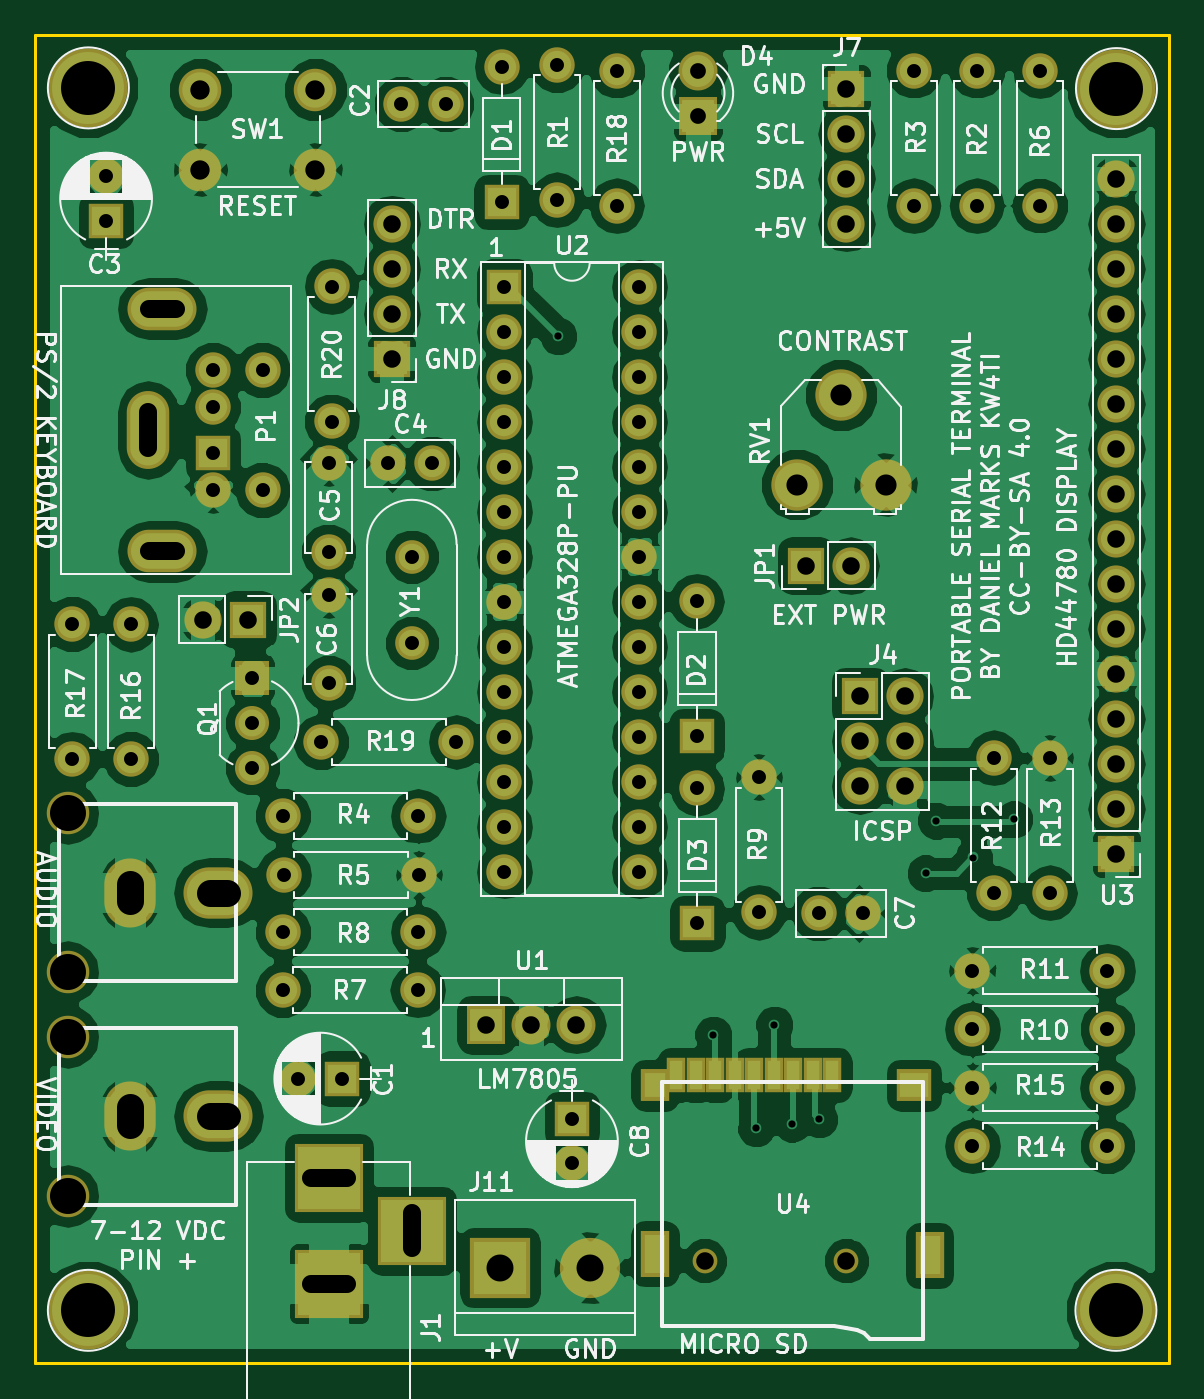
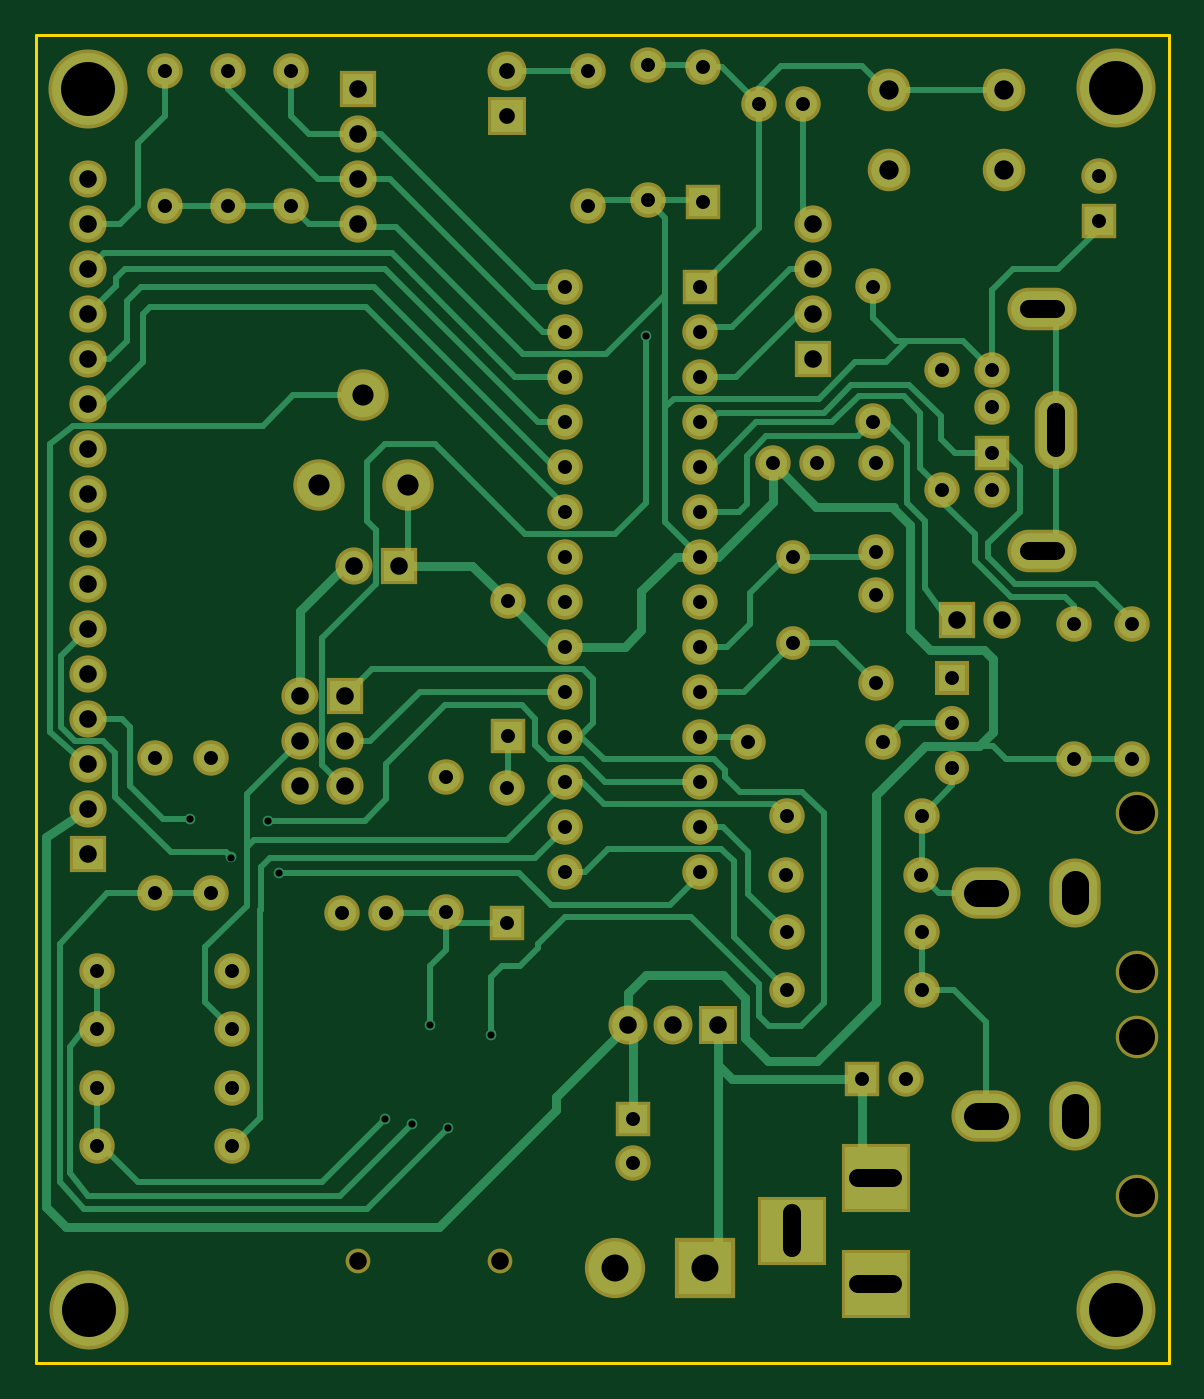
Circuit board: 9 layer files. Board 64.0 x 75.0 mm.
- bottom_copper: PortableTerminal-B.Cu.gbr (26113 bytes)
- bottom_mask: PortableTerminal-B.Mask.gbr (5459 bytes)
- bottom_silk: PortableTerminal-B.SilkS.gbr (265 bytes)
- outline: PortableTerminal-Edge.Cuts.gbr (489 bytes)
- top_copper: PortableTerminal-F.Cu.gbr (152323 bytes)
- top_mask: PortableTerminal-F.Mask.gbr (5923 bytes)
- top_silk: PortableTerminal-F.SilkS.gbr (106864 bytes)
- drill: PortableTerminal-NPTH.drl (405 bytes)
- drill: PortableTerminal.drl (2681 bytes)

=== bottom_copper: PortableTerminal-B.Cu.gbr (26113 bytes, source omitted) ===
=== bottom_mask: PortableTerminal-B.Mask.gbr ===
G04 #@! TF.FileFunction,Soldermask,Bot*
%FSLAX46Y46*%
G04 Gerber Fmt 4.6, Leading zero omitted, Abs format (unit mm)*
G04 Created by KiCad (PCBNEW 4.0.7) date 11/26/21 21:26:11*
%MOMM*%
%LPD*%
G01*
G04 APERTURE LIST*
%ADD10C,0.100000*%
%ADD11C,2.000000*%
%ADD12O,2.000000X2.000000*%
%ADD13R,2.000000X2.000000*%
%ADD14R,3.900000X3.900000*%
%ADD15C,4.464000*%
%ADD16R,2.100000X2.100000*%
%ADD17O,2.100000X2.100000*%
%ADD18O,2.400000X2.400000*%
%ADD19O,2.900000X3.900000*%
%ADD20O,3.900000X2.900000*%
%ADD21O,3.900000X2.400000*%
%ADD22O,2.400000X4.400000*%
%ADD23C,2.900000*%
%ADD24C,2.400000*%
%ADD25R,2.200000X2.200000*%
%ADD26O,2.200000X2.200000*%
%ADD27C,1.400000*%
%ADD28C,1.900000*%
%ADD29C,2.200000*%
%ADD30C,1.920000*%
%ADD31R,1.920000X1.920000*%
%ADD32R,3.400000X3.400000*%
%ADD33C,3.400000*%
G04 APERTURE END LIST*
D10*
D11*
X92840000Y-104910000D03*
D12*
X92840000Y-112530000D03*
D13*
X69342000Y-121920000D03*
D11*
X66842000Y-121920000D03*
X75170000Y-66900000D03*
X72670000Y-66900000D03*
D13*
X56000000Y-73500000D03*
D11*
X56000000Y-71000000D03*
X74400000Y-87200000D03*
X71900000Y-87200000D03*
X68560000Y-87170000D03*
X68560000Y-92170000D03*
X68560000Y-94600000D03*
X68560000Y-99600000D03*
X96230000Y-112600000D03*
X98730000Y-112600000D03*
D13*
X82296000Y-124206000D03*
D11*
X82296000Y-126706000D03*
D13*
X78330000Y-72430000D03*
D12*
X78330000Y-64810000D03*
D13*
X89340000Y-102600000D03*
D12*
X89340000Y-94980000D03*
D13*
X89380000Y-113160000D03*
D12*
X89380000Y-105540000D03*
D14*
X68580000Y-127508000D03*
X68580000Y-133508000D03*
X73280000Y-130508000D03*
D15*
X113030000Y-66040000D03*
X55000000Y-66000000D03*
D16*
X98552000Y-100330000D03*
D17*
X101092000Y-100330000D03*
X98552000Y-102870000D03*
X101092000Y-102870000D03*
X98552000Y-105410000D03*
X101092000Y-105410000D03*
D15*
X113000000Y-135000000D03*
X55000000Y-135000000D03*
D16*
X97790000Y-66040000D03*
D17*
X97790000Y-68580000D03*
X97790000Y-71120000D03*
X97790000Y-73660000D03*
D16*
X72136000Y-81280000D03*
D17*
X72136000Y-78740000D03*
X72136000Y-76200000D03*
X72136000Y-73660000D03*
D18*
X53840000Y-115920000D03*
X53840000Y-106920000D03*
D19*
X57340000Y-111420000D03*
D20*
X62340000Y-111420000D03*
D18*
X53840000Y-128550000D03*
X53840000Y-119550000D03*
D19*
X57340000Y-124050000D03*
D20*
X62340000Y-124050000D03*
D16*
X95504000Y-92964000D03*
D17*
X98044000Y-92964000D03*
D21*
X59180000Y-78460000D03*
X59180000Y-92160000D03*
D13*
X62030000Y-86610000D03*
D11*
X62030000Y-84010000D03*
X62030000Y-88710000D03*
X62030000Y-81910000D03*
X64830000Y-88710000D03*
X64830000Y-81910000D03*
D22*
X58380000Y-85310000D03*
D11*
X81460000Y-64690000D03*
D12*
X81460000Y-72310000D03*
D11*
X105156000Y-65024000D03*
D12*
X105156000Y-72644000D03*
D11*
X101600000Y-65024000D03*
D12*
X101600000Y-72644000D03*
D11*
X65990000Y-107100000D03*
D12*
X73610000Y-107100000D03*
D11*
X73650000Y-110420000D03*
D12*
X66030000Y-110420000D03*
D11*
X108712000Y-72644000D03*
D12*
X108712000Y-65024000D03*
D11*
X65970000Y-116930000D03*
D12*
X73590000Y-116930000D03*
D11*
X65990000Y-113660000D03*
D12*
X73610000Y-113660000D03*
D11*
X112522000Y-119126000D03*
D12*
X104902000Y-119126000D03*
D11*
X104902000Y-115824000D03*
D12*
X112522000Y-115824000D03*
D11*
X106110000Y-111440000D03*
D12*
X106110000Y-103820000D03*
D11*
X109270000Y-103820000D03*
D12*
X109270000Y-111440000D03*
D11*
X112522000Y-125730000D03*
D12*
X104902000Y-125730000D03*
D11*
X104902000Y-122428000D03*
D12*
X112522000Y-122428000D03*
D11*
X57404000Y-103886000D03*
D12*
X57404000Y-96266000D03*
D11*
X54102000Y-96266000D03*
D12*
X54102000Y-103886000D03*
D23*
X97496000Y-83352000D03*
X99996000Y-88392000D03*
X94996000Y-88392000D03*
D24*
X67818000Y-66112000D03*
X67818000Y-70612000D03*
X61318000Y-66112000D03*
X61318000Y-70612000D03*
D25*
X77470000Y-118872000D03*
D26*
X80010000Y-118872000D03*
X82550000Y-118872000D03*
D13*
X78486000Y-77216000D03*
D12*
X86106000Y-110236000D03*
X78486000Y-79756000D03*
X86106000Y-107696000D03*
X78486000Y-82296000D03*
X86106000Y-105156000D03*
X78486000Y-84836000D03*
X86106000Y-102616000D03*
X78486000Y-87376000D03*
X86106000Y-100076000D03*
X78486000Y-89916000D03*
X86106000Y-97536000D03*
X78486000Y-92456000D03*
X86106000Y-94996000D03*
X78486000Y-94996000D03*
X86106000Y-92456000D03*
X78486000Y-97536000D03*
X86106000Y-89916000D03*
X78486000Y-100076000D03*
X86106000Y-87376000D03*
X78486000Y-102616000D03*
X86106000Y-84836000D03*
X78486000Y-105156000D03*
X86106000Y-82296000D03*
X78486000Y-107696000D03*
X86106000Y-79756000D03*
X78486000Y-110236000D03*
X86106000Y-77216000D03*
D16*
X113030000Y-109220000D03*
D17*
X113030000Y-106680000D03*
X113030000Y-104140000D03*
X113030000Y-101600000D03*
X113030000Y-99060000D03*
X113030000Y-96520000D03*
X113030000Y-93980000D03*
X113030000Y-91440000D03*
X113030000Y-88900000D03*
X113030000Y-86360000D03*
X113030000Y-83820000D03*
X113030000Y-81280000D03*
X113030000Y-78740000D03*
X113030000Y-76200000D03*
X113030000Y-73660000D03*
X113030000Y-71120000D03*
D27*
X89792000Y-132204000D03*
X97792000Y-132204000D03*
D28*
X73260000Y-97340000D03*
X73260000Y-92460000D03*
D25*
X89408000Y-67564000D03*
D29*
X89408000Y-65024000D03*
D11*
X84836000Y-65024000D03*
D12*
X84836000Y-72644000D03*
D30*
X64262000Y-101854000D03*
X64262000Y-104394000D03*
D31*
X64262000Y-99314000D03*
D11*
X68150000Y-102920000D03*
D12*
X75770000Y-102920000D03*
D16*
X64008000Y-96012000D03*
D17*
X61468000Y-96012000D03*
D11*
X68730000Y-84830000D03*
D12*
X68730000Y-77210000D03*
D32*
X78232000Y-132588000D03*
D33*
X83312000Y-132588000D03*
M02*

=== bottom_silk: PortableTerminal-B.SilkS.gbr ===
G04 #@! TF.FileFunction,Legend,Bot*
%FSLAX46Y46*%
G04 Gerber Fmt 4.6, Leading zero omitted, Abs format (unit mm)*
G04 Created by KiCad (PCBNEW 4.0.7) date 11/26/21 21:26:11*
%MOMM*%
%LPD*%
G01*
G04 APERTURE LIST*
%ADD10C,0.100000*%
G04 APERTURE END LIST*
D10*
M02*

=== outline: PortableTerminal-Edge.Cuts.gbr ===
G04 #@! TF.FileFunction,Profile,NP*
%FSLAX46Y46*%
G04 Gerber Fmt 4.6, Leading zero omitted, Abs format (unit mm)*
G04 Created by KiCad (PCBNEW 4.0.7) date 11/26/21 21:26:11*
%MOMM*%
%LPD*%
G01*
G04 APERTURE LIST*
%ADD10C,0.100000*%
%ADD11C,0.150000*%
G04 APERTURE END LIST*
D10*
D11*
X52000000Y-138000000D02*
X52000000Y-63000000D01*
X116000000Y-138000000D02*
X52000000Y-138000000D01*
X116000000Y-63000000D02*
X116000000Y-138000000D01*
X52000000Y-63000000D02*
X116000000Y-63000000D01*
M02*

=== top_copper: PortableTerminal-F.Cu.gbr (152323 bytes, source omitted) ===
=== top_mask: PortableTerminal-F.Mask.gbr ===
G04 #@! TF.FileFunction,Soldermask,Top*
%FSLAX46Y46*%
G04 Gerber Fmt 4.6, Leading zero omitted, Abs format (unit mm)*
G04 Created by KiCad (PCBNEW 4.0.7) date 11/26/21 21:26:11*
%MOMM*%
%LPD*%
G01*
G04 APERTURE LIST*
%ADD10C,0.100000*%
%ADD11C,2.000000*%
%ADD12O,2.000000X2.000000*%
%ADD13R,2.000000X2.000000*%
%ADD14R,3.900000X3.900000*%
%ADD15C,4.464000*%
%ADD16R,2.100000X2.100000*%
%ADD17O,2.100000X2.100000*%
%ADD18O,2.400000X2.400000*%
%ADD19O,2.900000X3.900000*%
%ADD20O,3.900000X2.900000*%
%ADD21O,3.900000X2.400000*%
%ADD22O,2.400000X4.400000*%
%ADD23C,2.900000*%
%ADD24C,2.400000*%
%ADD25R,2.200000X2.200000*%
%ADD26O,2.200000X2.200000*%
%ADD27R,1.100000X2.000000*%
%ADD28R,1.600000X1.800000*%
%ADD29R,2.000000X1.800000*%
%ADD30R,1.600000X2.600000*%
%ADD31C,1.400000*%
%ADD32C,1.900000*%
%ADD33C,2.200000*%
%ADD34C,1.920000*%
%ADD35R,1.920000X1.920000*%
%ADD36R,3.400000X3.400000*%
%ADD37C,3.400000*%
G04 APERTURE END LIST*
D10*
D11*
X92840000Y-104910000D03*
D12*
X92840000Y-112530000D03*
D13*
X69342000Y-121920000D03*
D11*
X66842000Y-121920000D03*
X75170000Y-66900000D03*
X72670000Y-66900000D03*
D13*
X56000000Y-73500000D03*
D11*
X56000000Y-71000000D03*
X74400000Y-87200000D03*
X71900000Y-87200000D03*
X68560000Y-87170000D03*
X68560000Y-92170000D03*
X68560000Y-94600000D03*
X68560000Y-99600000D03*
X96230000Y-112600000D03*
X98730000Y-112600000D03*
D13*
X82296000Y-124206000D03*
D11*
X82296000Y-126706000D03*
D13*
X78330000Y-72430000D03*
D12*
X78330000Y-64810000D03*
D13*
X89340000Y-102600000D03*
D12*
X89340000Y-94980000D03*
D13*
X89380000Y-113160000D03*
D12*
X89380000Y-105540000D03*
D14*
X68580000Y-127508000D03*
X68580000Y-133508000D03*
X73280000Y-130508000D03*
D15*
X113030000Y-66040000D03*
X55000000Y-66000000D03*
D16*
X98552000Y-100330000D03*
D17*
X101092000Y-100330000D03*
X98552000Y-102870000D03*
X101092000Y-102870000D03*
X98552000Y-105410000D03*
X101092000Y-105410000D03*
D15*
X113000000Y-135000000D03*
X55000000Y-135000000D03*
D16*
X97790000Y-66040000D03*
D17*
X97790000Y-68580000D03*
X97790000Y-71120000D03*
X97790000Y-73660000D03*
D16*
X72136000Y-81280000D03*
D17*
X72136000Y-78740000D03*
X72136000Y-76200000D03*
X72136000Y-73660000D03*
D18*
X53840000Y-115920000D03*
X53840000Y-106920000D03*
D19*
X57340000Y-111420000D03*
D20*
X62340000Y-111420000D03*
D18*
X53840000Y-128550000D03*
X53840000Y-119550000D03*
D19*
X57340000Y-124050000D03*
D20*
X62340000Y-124050000D03*
D16*
X95504000Y-92964000D03*
D17*
X98044000Y-92964000D03*
D21*
X59180000Y-78460000D03*
X59180000Y-92160000D03*
D13*
X62030000Y-86610000D03*
D11*
X62030000Y-84010000D03*
X62030000Y-88710000D03*
X62030000Y-81910000D03*
X64830000Y-88710000D03*
X64830000Y-81910000D03*
D22*
X58380000Y-85310000D03*
D11*
X81460000Y-64690000D03*
D12*
X81460000Y-72310000D03*
D11*
X105156000Y-65024000D03*
D12*
X105156000Y-72644000D03*
D11*
X101600000Y-65024000D03*
D12*
X101600000Y-72644000D03*
D11*
X65990000Y-107100000D03*
D12*
X73610000Y-107100000D03*
D11*
X73650000Y-110420000D03*
D12*
X66030000Y-110420000D03*
D11*
X108712000Y-72644000D03*
D12*
X108712000Y-65024000D03*
D11*
X65970000Y-116930000D03*
D12*
X73590000Y-116930000D03*
D11*
X65990000Y-113660000D03*
D12*
X73610000Y-113660000D03*
D11*
X112522000Y-119126000D03*
D12*
X104902000Y-119126000D03*
D11*
X104902000Y-115824000D03*
D12*
X112522000Y-115824000D03*
D11*
X106110000Y-111440000D03*
D12*
X106110000Y-103820000D03*
D11*
X109270000Y-103820000D03*
D12*
X109270000Y-111440000D03*
D11*
X112522000Y-125730000D03*
D12*
X104902000Y-125730000D03*
D11*
X104902000Y-122428000D03*
D12*
X112522000Y-122428000D03*
D11*
X57404000Y-103886000D03*
D12*
X57404000Y-96266000D03*
D11*
X54102000Y-96266000D03*
D12*
X54102000Y-103886000D03*
D23*
X97496000Y-83352000D03*
X99996000Y-88392000D03*
X94996000Y-88392000D03*
D24*
X67818000Y-66112000D03*
X67818000Y-70612000D03*
X61318000Y-66112000D03*
X61318000Y-70612000D03*
D25*
X77470000Y-118872000D03*
D26*
X80010000Y-118872000D03*
X82550000Y-118872000D03*
D13*
X78486000Y-77216000D03*
D12*
X86106000Y-110236000D03*
X78486000Y-79756000D03*
X86106000Y-107696000D03*
X78486000Y-82296000D03*
X86106000Y-105156000D03*
X78486000Y-84836000D03*
X86106000Y-102616000D03*
X78486000Y-87376000D03*
X86106000Y-100076000D03*
X78486000Y-89916000D03*
X86106000Y-97536000D03*
X78486000Y-92456000D03*
X86106000Y-94996000D03*
X78486000Y-94996000D03*
X86106000Y-92456000D03*
X78486000Y-97536000D03*
X86106000Y-89916000D03*
X78486000Y-100076000D03*
X86106000Y-87376000D03*
X78486000Y-102616000D03*
X86106000Y-84836000D03*
X78486000Y-105156000D03*
X86106000Y-82296000D03*
X78486000Y-107696000D03*
X86106000Y-79756000D03*
X78486000Y-110236000D03*
X86106000Y-77216000D03*
D16*
X113030000Y-109220000D03*
D17*
X113030000Y-106680000D03*
X113030000Y-104140000D03*
X113030000Y-101600000D03*
X113030000Y-99060000D03*
X113030000Y-96520000D03*
X113030000Y-93980000D03*
X113030000Y-91440000D03*
X113030000Y-88900000D03*
X113030000Y-86360000D03*
X113030000Y-83820000D03*
X113030000Y-81280000D03*
X113030000Y-78740000D03*
X113030000Y-76200000D03*
X113030000Y-73660000D03*
X113030000Y-71120000D03*
D27*
X89292000Y-121704000D03*
X90392000Y-121704000D03*
X91492000Y-121704000D03*
X92592000Y-121704000D03*
X93692000Y-121704000D03*
X94792000Y-121704000D03*
X95892000Y-121704000D03*
X96992000Y-121704000D03*
D28*
X86992000Y-122304000D03*
D29*
X101592000Y-122304000D03*
D30*
X102492000Y-131904000D03*
X86992000Y-131804000D03*
D27*
X88192000Y-121704000D03*
D31*
X89792000Y-132204000D03*
X97792000Y-132204000D03*
D32*
X73260000Y-97340000D03*
X73260000Y-92460000D03*
D25*
X89408000Y-67564000D03*
D33*
X89408000Y-65024000D03*
D11*
X84836000Y-65024000D03*
D12*
X84836000Y-72644000D03*
D34*
X64262000Y-101854000D03*
X64262000Y-104394000D03*
D35*
X64262000Y-99314000D03*
D11*
X68150000Y-102920000D03*
D12*
X75770000Y-102920000D03*
D16*
X64008000Y-96012000D03*
D17*
X61468000Y-96012000D03*
D11*
X68730000Y-84830000D03*
D12*
X68730000Y-77210000D03*
D36*
X78232000Y-132588000D03*
D37*
X83312000Y-132588000D03*
M02*

=== top_silk: PortableTerminal-F.SilkS.gbr (106864 bytes, source omitted) ===
=== drill: PortableTerminal-NPTH.drl (405 bytes, source withheld) ===
=== drill: PortableTerminal.drl ===
M48
;DRILL file {KiCad 4.0.7} date 11/26/21 21:26:13
;FORMAT={-:-/ absolute / inch / decimal}
FMAT,2
INCH,TZ
T1C0.016
T2C0.031
T3C0.035
T4C0.039
T5C0.043
T6C0.047
T7C0.059
T8C0.060
%
G90
G05
M72
T1
X3.21Y-3.15
X3.5543Y-4.7028
X3.65Y-4.91
X3.69Y-4.68
X3.73Y-4.9
X3.79Y-4.89
X4.026Y-4.3441
X4.05Y-4.2272
X4.1323Y-4.3087
X4.2232Y-4.2232
T2
X2.13Y-3.79
X2.13Y-4.09
X2.2047Y-2.7953
X2.2047Y-2.8937
X2.26Y-3.79
X2.26Y-4.09
X2.4421Y-3.2248
X2.4421Y-3.3075
X2.4421Y-3.4098
X2.4421Y-3.4925
X2.53Y-3.91
X2.53Y-4.01
X2.53Y-4.11
X2.5524Y-3.2248
X2.5524Y-3.4925
X2.5972Y-4.6035
X2.598Y-4.2165
X2.598Y-4.4748
X2.5996Y-4.3472
X2.6316Y-4.8
X2.6831Y-4.052
X2.6992Y-3.4319
X2.6992Y-3.6287
X2.6992Y-3.7244
X2.6992Y-3.9213
X2.7059Y-3.0398
X2.7059Y-3.3398
X2.73Y-4.8
X2.8307Y-3.4331
X2.861Y-2.6339
X2.8843Y-3.6402
X2.8843Y-3.8323
X2.8972Y-4.6035
X2.898Y-4.2165
X2.898Y-4.4748
X2.8996Y-4.3472
X2.9291Y-3.4331
X2.9594Y-2.6339
X2.9831Y-4.052
X3.0839Y-2.5516
X3.0839Y-2.8516
X3.09Y-3.04
X3.09Y-3.14
X3.09Y-3.24
X3.09Y-3.34
X3.09Y-3.44
X3.09Y-3.54
X3.09Y-3.64
X3.09Y-3.74
X3.09Y-3.84
X3.09Y-3.94
X3.09Y-4.04
X3.09Y-4.14
X3.09Y-4.24
X3.09Y-4.34
X3.2071Y-2.5469
X3.2071Y-2.8469
X3.24Y-4.89
X3.24Y-4.9884
X3.34Y-2.56
X3.34Y-2.86
X3.39Y-3.04
X3.39Y-3.14
X3.39Y-3.24
X3.39Y-3.34
X3.39Y-3.44
X3.39Y-3.54
X3.39Y-3.64
X3.39Y-3.74
X3.39Y-3.84
X3.39Y-3.94
X3.39Y-4.04
X3.39Y-4.14
X3.39Y-4.24
X3.39Y-4.34
X3.5173Y-3.7394
X3.5173Y-4.0394
X3.5189Y-4.1551
X3.5189Y-4.4551
X3.6551Y-4.1303
X3.6551Y-4.4303
X3.7886Y-4.4331
X3.887Y-4.4331
X4.Y-2.56
X4.Y-2.86
X4.13Y-4.56
X4.13Y-4.69
X4.13Y-4.82
X4.13Y-4.95
X4.14Y-2.56
X4.14Y-2.86
X4.1776Y-4.0874
X4.1776Y-4.3874
X4.28Y-2.56
X4.28Y-2.86
X4.302Y-4.0874
X4.302Y-4.3874
X4.43Y-4.56
X4.43Y-4.69
X4.43Y-4.82
X4.43Y-4.95
T3
X3.52Y-2.56
X3.52Y-2.66
T4
X2.42Y-3.78
X2.52Y-3.78
X2.84Y-2.9
X2.84Y-3.
X2.84Y-3.1
X2.84Y-3.2
X3.05Y-4.68
X3.15Y-4.68
X3.25Y-4.68
X3.76Y-3.66
X3.85Y-2.6
X3.85Y-2.7
X3.85Y-2.8
X3.85Y-2.9
X3.86Y-3.66
X3.88Y-3.95
X3.88Y-4.05
X3.88Y-4.15
X3.98Y-3.95
X3.98Y-4.05
X3.98Y-4.15
X4.45Y-2.8
X4.45Y-2.9
X4.45Y-3.
X4.45Y-3.1
X4.45Y-3.2
X4.45Y-3.3
X4.45Y-3.4
X4.45Y-3.5
X4.45Y-3.6
X4.45Y-3.7
X4.45Y-3.8
X4.45Y-3.9
X4.45Y-4.
X4.45Y-4.1
X4.45Y-4.2
X4.45Y-4.3
T5
X2.4141Y-2.6028
X2.4141Y-2.78
X2.67Y-2.6028
X2.67Y-2.78
T6
X3.74Y-3.48
X3.8384Y-3.2816
X3.9369Y-3.48
T8
X3.08Y-5.22
X3.28Y-5.22
T4
X2.2984Y-3.3193G85X2.2984Y-3.398
G05
X2.3594Y-3.089G85X2.3004Y-3.089
G05
X2.3594Y-3.6283G85X2.3004Y-3.6283
G05
X2.6606Y-5.02G85X2.7394Y-5.02
G05
X2.6606Y-5.2562G85X2.7394Y-5.2562
G05
X2.885Y-5.1775G85X2.885Y-5.0987
G05
T7
X2.2575Y-4.4063G85X2.2575Y-4.3669
G05
X2.2575Y-4.9035G85X2.2575Y-4.8642
G05
X2.4346Y-4.3866G85X2.474Y-4.3866
G05
X2.4346Y-4.8839G85X2.474Y-4.8839
G05
T0
M30
